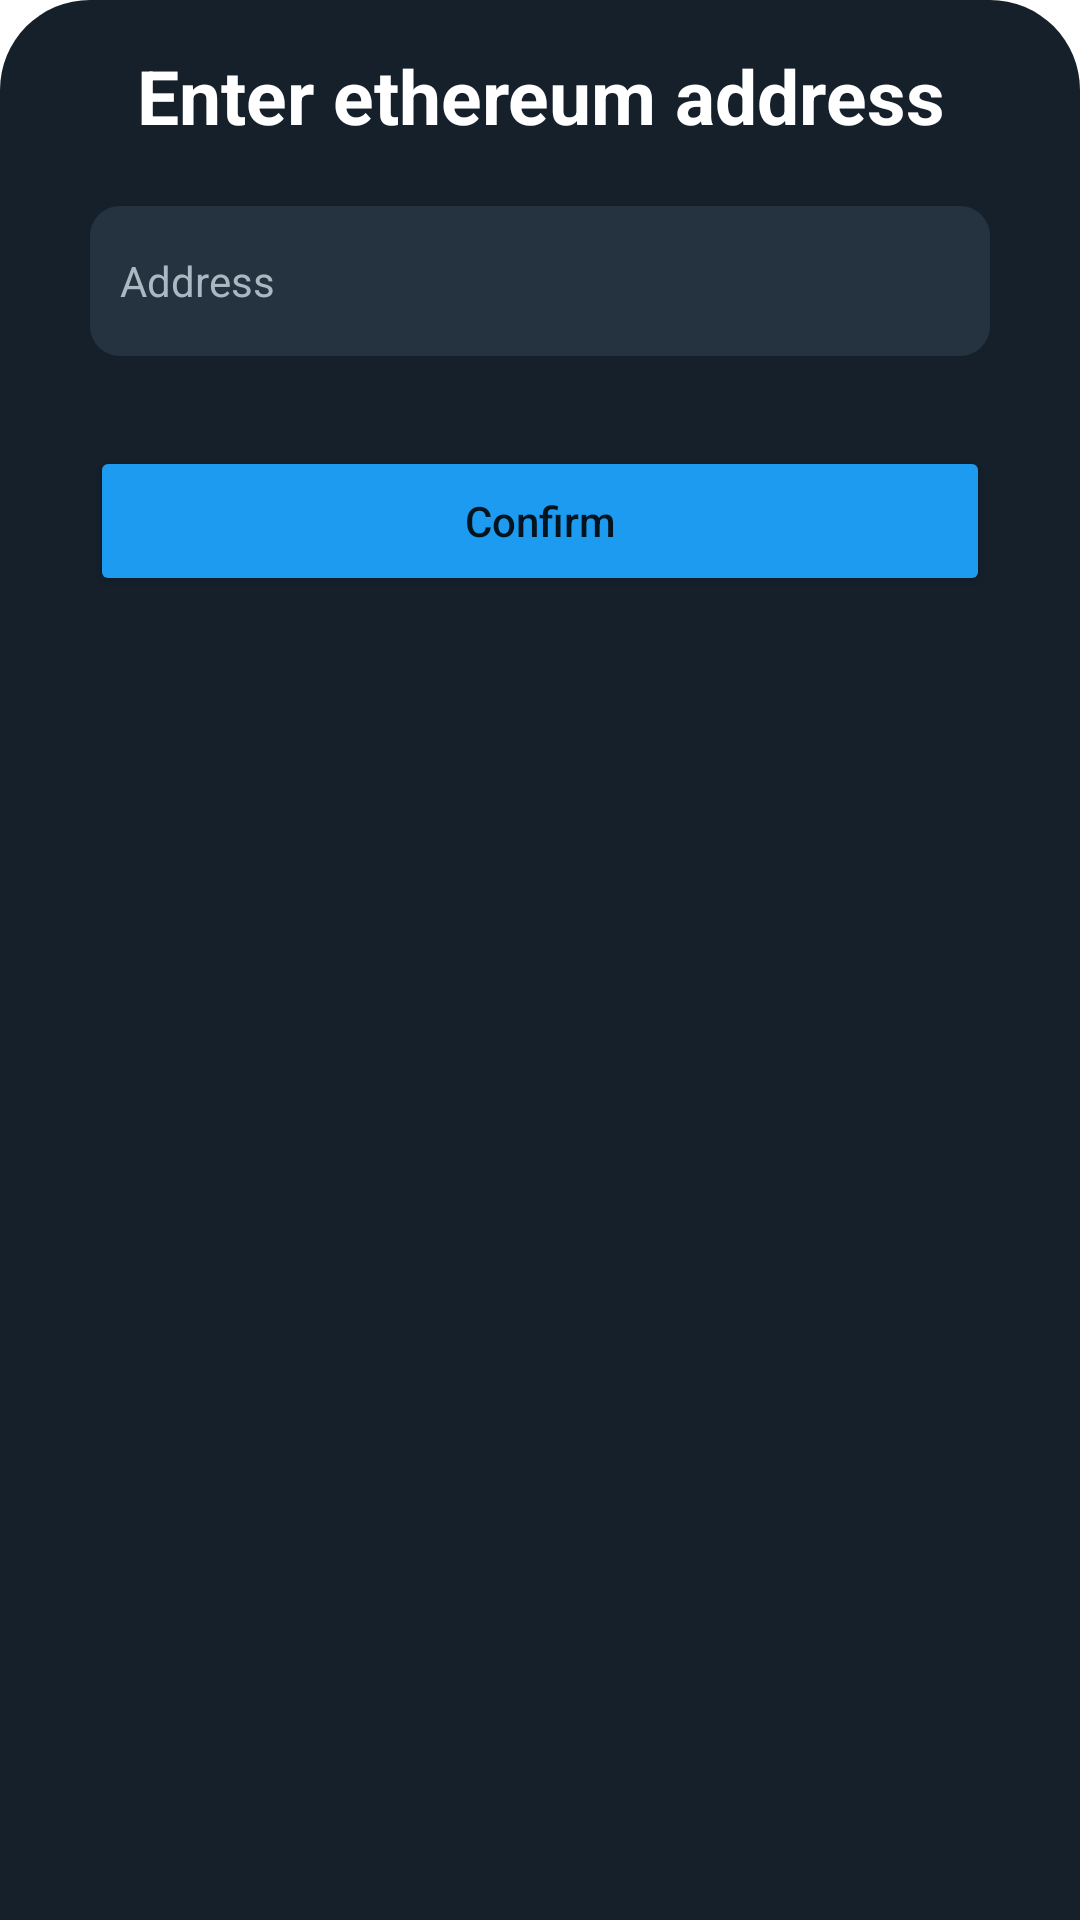

Reconstruct the res/layout file that produces this screen, plus the resources it refers to.
<!-- AndroidManifest.xml: application theme Theme.Enefte -->
<!-- res/layout/bottomsheetlayout.xml -->
<?xml version="1.0" encoding="utf-8"?>
<LinearLayout xmlns:android="http://schemas.android.com/apk/res/android"
    android:orientation="vertical"
    android:layout_width="match_parent"
    android:layout_height="match_parent"
    android:background="@drawable/dialog_bg">

    <TextView
        android:id="@+id/txtView_amount"
        android:layout_width="match_parent"
        android:layout_height="wrap_content"
        android:textAlignment="center"
        android:text="Enter ethereum address"
        android:textColor="@color/white"
        android:layout_marginTop="5dp"
        android:textSize="25dp"
        android:textStyle="bold"/>

    <EditText
        android:id="@+id/editTxt_address"
        android:layout_width="300dp"
        android:layout_height="50dp"
        android:ems="10"
        android:layout_gravity="center_horizontal"
        android:hint="Address"
        android:padding="10dp"
        android:textColorHint="#AAB8C2"
        android:textColor="#F5F8FA"
        android:background="@drawable/custom_input"
        android:textSize="14sp"
        android:layout_marginTop="20dp"/>

    <Button
        android:id="@+id/btn_continue"
        android:layout_width="300dp"
        android:layout_height="50dp"
        android:layout_gravity="center_horizontal"
        android:layout_marginTop="30dp"
        android:padding="10dp"
        android:text="Confirm"
        android:backgroundTint="#1D9BF0"
        android:textAllCaps="false"/>


</LinearLayout>
<!-- resources referenced by this layout -->
<resources>
  <color name="white">#FFFFFF</color>
  <!-- drawable custom_input (drawable) -->
  <?xml version="1.0" encoding="utf-8"?>
  <selector xmlns:android="http://schemas.android.com/apk/res/android">
  
      <item android:state_enabled="true" android:state_focused="true">
          <shape android:shape="rectangle">
              <solid android:color="#253341"/>
              <corners android:radius="5dp"/>
              <stroke android:color="@color/white" android:width="1dp"/>
          </shape>
      </item>
  
      <item android:state_enabled="true" >
          <shape android:shape="rectangle">
              <solid android:color="#253341"/>
              <corners android:radius="10dp"/>
          </shape>
      </item>
  
  </selector>
  <!-- drawable dialog_bg (drawable) -->
  <?xml version="1.0" encoding="utf-8"?>
  <shape xmlns:android="http://schemas.android.com/apk/res/android">
  
      <solid
          android:color="@color/white"/>
  
      <gradient android:startColor="#253341" android:endColor="#253341"/>
  
      <corners
          android:topLeftRadius="30dp"
          android:topRightRadius="30dp"/>
  
      <padding
          android:left="10dp"
          android:right="10dp"
          android:top="10dp"
          android:bottom="10dp"/>
  
  </shape>
  <style name="Theme.Enefte" parent="Theme.MaterialComponents.DayNight.DarkActionBar">
          
          <item name="colorPrimary">@color/purple_500</item>
          <item name="colorPrimaryVariant">@color/purple_700</item>
          <item name="colorOnPrimary">@color/white</item>
          
          <item name="colorSecondary">@color/teal_200</item>
          <item name="colorSecondaryVariant">@color/teal_700</item>
          <item name="colorOnSecondary">@color/black</item>
          <item name="android:windowTitleSize">0dp</item>
  
          
          
      </style>
  <color name="purple_500">#FF6200EE</color>
  <color name="purple_700">#FF3700B3</color>
  <color name="teal_200">#FF03DAC5</color>
  <color name="teal_700">#FF018786</color>
  <color name="black">#000000</color>
</resources>
